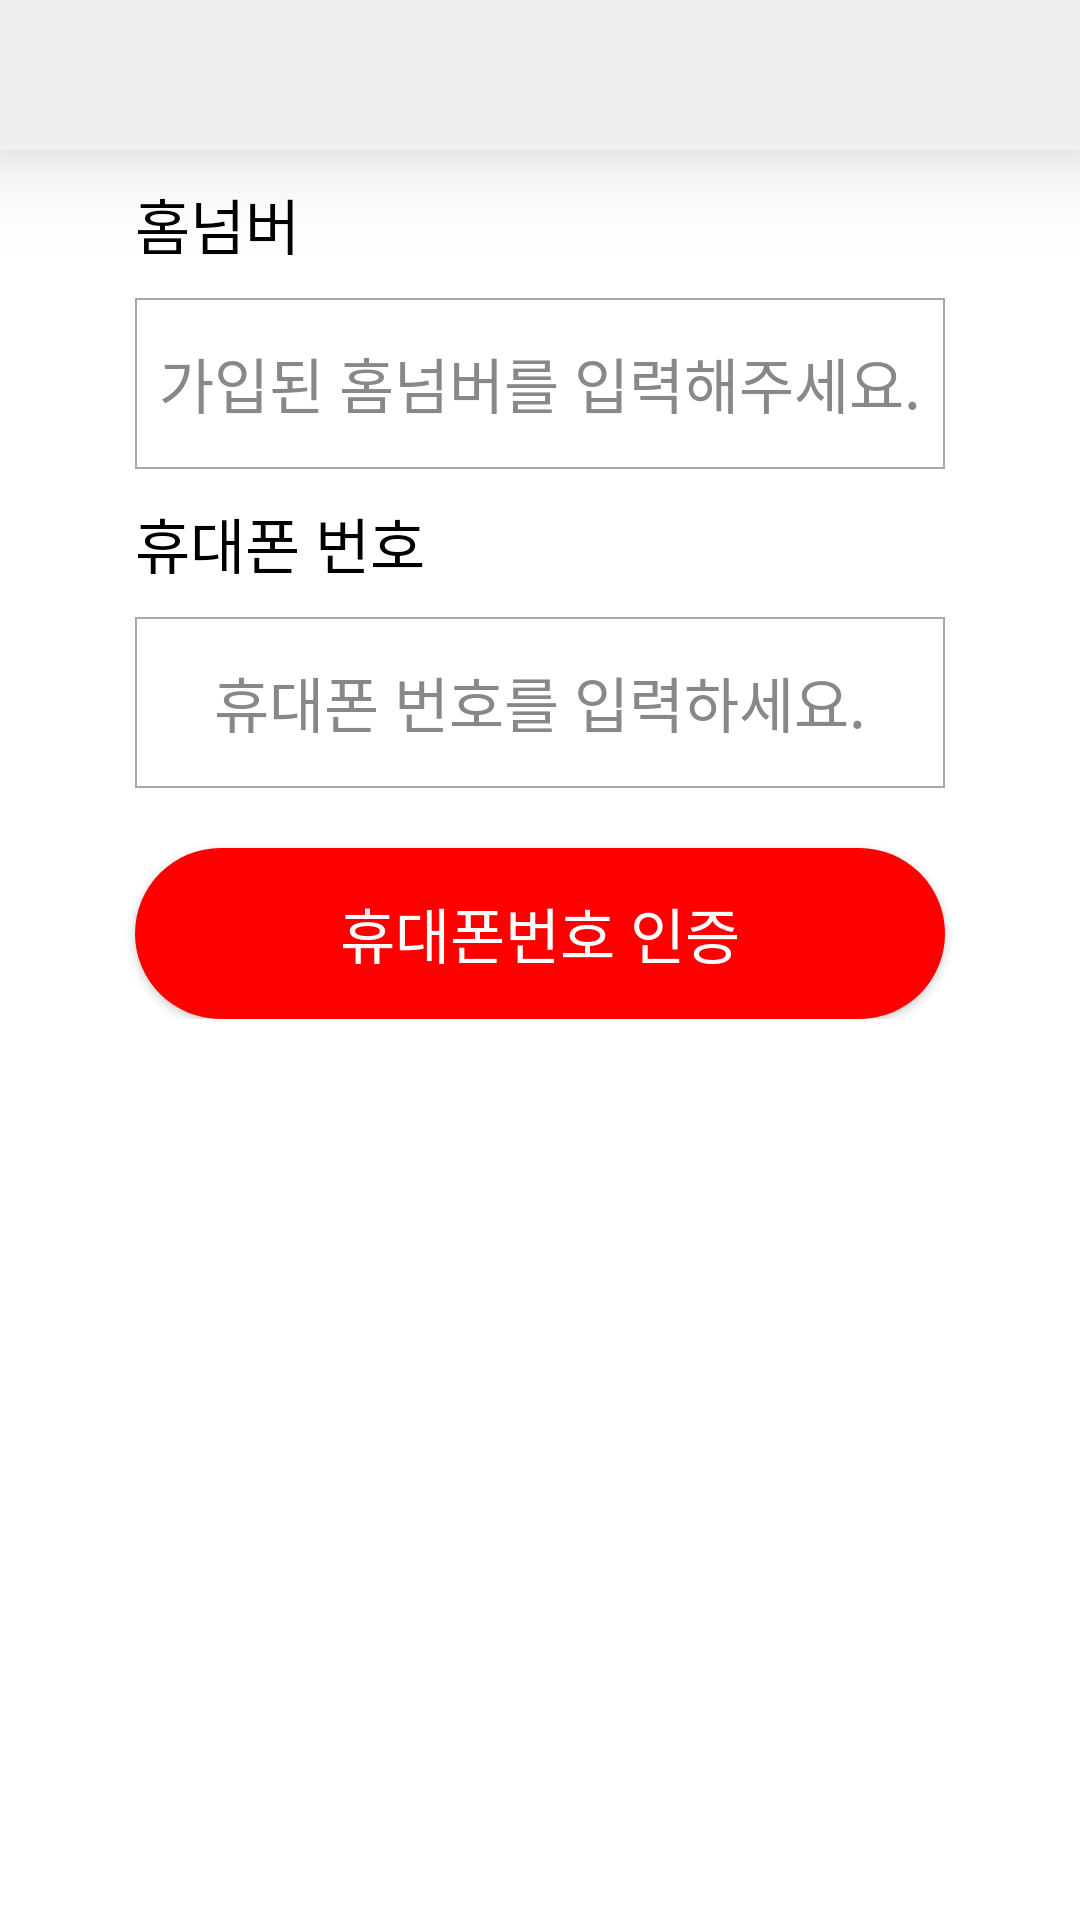

Produce the Android XML layout that renders to this screen, including the resource entries it uses.
<!-- AndroidManifest.xml: application theme AppTheme -->
<!-- res/layout/activity_pw_search.xml -->
<layout
    xmlns:android="http://schemas.android.com/apk/res/android"
    xmlns:app="http://schemas.android.com/apk/res-auto"
    xmlns:tools="http://schemas.android.com/tools"
    tools:context=".activity.simpleactivity.UserPWSearchActivity">

    <data>

        <variable
            name="activity"
            type="com.homenumber.print_2.activity.simpleactivity.UserPWSearchActivity" />
    </data>

    
    <LinearLayout
        android:layout_width="match_parent"
        android:layout_height="match_parent"
        android:background="@color/C_FFFFFF"
        android:orientation="vertical">

        
        <RelativeLayout
            android:id="@+id/layout_header"
            android:layout_width="match_parent"
            android:layout_height="50dp"
            android:background="@color/C_EFEFEF"
            android:elevation="20dp">

            
            <androidx.appcompat.widget.AppCompatImageView
                android:id="@+id/iv_back"
                android:layout_width="40dp"
                android:layout_height="match_parent"
                android:background="?attr/selectableItemBackground"
                android:clickable="true"
                android:focusable="true"
                android:onClick="@{() -> activity.workFinish()}"
                android:paddingStart="10dp"
                android:paddingEnd="10dp"
                android:src="@drawable/ic_keyboard_backspace_black_24dp" />
        </RelativeLayout>

        
        <LinearLayout
            android:id="@+id/layout_first"
            android:layout_width="match_parent"
            android:layout_height="wrap_content"
            android:orientation="vertical"
            android:visibility="visible">

            
            <LinearLayout
                android:layout_width="match_parent"
                android:layout_height="wrap_content"
                android:gravity="center|start"
                android:orientation="vertical">

                
                <androidx.appcompat.widget.AppCompatTextView
                    android:layout_width="wrap_content"
                    android:layout_height="wrap_content"
                    android:layout_marginTop="10dp"
                    android:layout_marginBottom="10dp"
                    android:layout_marginStart="45dp"
                    android:gravity="center"
                    android:text="홈넘버"
                    android:textColor="@color/C_000000"
                    android:textSize="20dp"

                    app:fontPath="fonts/homenumber.ttf.mp3" />

                
                <androidx.appcompat.widget.AppCompatEditText
                    android:id="@+id/et_hn"
                    android:layout_width="match_parent"
                    android:layout_height="57dp"
                    android:layout_marginStart="45dp"
                    android:layout_marginEnd="45dp"
                    android:background="@drawable/drawable_customers_join_edit_box"
                    android:gravity="center"
                    android:hint="가입된 홈넘버를 입력해주세요."
                    android:inputType="number"
                    android:textColor="@color/C_000000"
                    android:textColorHint="@color/C_888888"
                    android:textSize="20dp"
                    app:fontPath="fonts/homenumber.ttf.mp3" />
                
                <androidx.appcompat.widget.AppCompatTextView
                    android:layout_width="wrap_content"
                    android:layout_height="wrap_content"
                    android:layout_marginTop="10dp"
                    android:layout_marginStart="45dp"
                    android:layout_marginBottom="10dp"
                    android:gravity="center"
                    android:text="@string/str_phone_number"
                    android:textColor="@color/C_000000"

                    android:textSize="20dp"

                    app:fontPath="fonts/homenumber.ttf.mp3" />

                
                <androidx.appcompat.widget.AppCompatEditText
                    android:id="@+id/et_id"
                    android:layout_width="match_parent"
                    android:layout_height="57dp"
                    android:layout_marginStart="45dp"
                    android:layout_marginEnd="45dp"
                    android:background="@drawable/drawable_customers_join_edit_box"
                    android:gravity="center"
                    android:hint="@string/msg_bottom_sheet_hint_phonenumber"
                    android:inputType="number"
                    android:textColor="@color/C_000000"
                    android:textColorHint="@color/C_888888"
                    android:textSize="20dp"
                    app:fontPath="fonts/homenumber.ttf.mp3" />


            </LinearLayout>

            
            <androidx.appcompat.widget.AppCompatButton
                android:id="@+id/btn_id_accept"
                android:layout_width="match_parent"
                android:layout_height="57dp"
                android:layout_marginStart="45dp"
                android:layout_marginTop="20dp"
                android:layout_marginEnd="45dp"
                android:background="@drawable/drawable_custom_button_round_on"
                android:elevation="10dp"
                android:letterSpacing="0"
                android:text="휴대폰번호 인증"
                android:textColor="#FFFFFF"
                android:textSize="20dp"
                android:onClick="@{() -> activity.requestIdAccept()}"

                app:fontPath="fonts/homenumber.ttf.mp3" />
        </LinearLayout>

        
        <LinearLayout
            android:id="@+id/layout_second"
            android:layout_width="match_parent"
            android:layout_height="wrap_content"
            android:orientation="vertical"
            android:visibility="gone">

            
            <LinearLayout
                android:layout_width="match_parent"
                android:layout_height="wrap_content"
                android:gravity="center|start"
                android:orientation="vertical">

                
                <androidx.appcompat.widget.AppCompatTextView
                    android:layout_width="wrap_content"
                    android:layout_height="wrap_content"
                    android:layout_marginTop="10dp"
                    android:layout_marginBottom="10dp"
                    android:layout_marginStart="45dp"
                    android:gravity="center"
                    android:text="변경할 비밀번호"
                    android:textColor="@color/C_000000"
                    android:textSize="20dp"

                    app:fontPath="fonts/homenumber.ttf.mp3" />

                
                <androidx.appcompat.widget.AppCompatEditText
                    android:id="@+id/et_pw"
                    android:layout_width="match_parent"
                    android:layout_height="57dp"
                    android:layout_marginStart="45dp"
                    android:layout_marginEnd="45dp"
                    android:background="@drawable/drawable_customers_join_edit_box"
                    android:gravity="center"
                    android:inputType="textPassword"
                    android:textColor="@color/C_000000"
                    android:textSize="20dp"
                    app:fontPath="fonts/homenumber.ttf.mp3" />
            </LinearLayout>

            
            <LinearLayout
                android:layout_width="match_parent"
                android:layout_height="wrap_content"
                android:gravity="center|start"
                android:orientation="vertical">

                
                <androidx.appcompat.widget.AppCompatTextView
                    android:layout_width="wrap_content"
                    android:layout_height="wrap_content"
                    android:layout_marginTop="10dp"
                    android:layout_marginBottom="10dp"
                    android:layout_marginStart="45dp"
                    android:gravity="center"
                    android:text="변경할 비밀번호 확인"
                    android:textColor="@color/C_000000"
                    android:textSize="20dp"

                    app:fontPath="fonts/homenumber.ttf.mp3" />

                
                <androidx.appcompat.widget.AppCompatEditText
                    android:id="@+id/et_pw_check"
                    android:layout_width="match_parent"
                    android:layout_height="57dp"
                    android:layout_marginStart="45dp"
                    android:layout_marginEnd="45dp"
                    android:background="@drawable/drawable_customers_join_edit_box"
                    android:gravity="center"
                    android:inputType="textPassword"
                    android:textColor="@color/C_000000"
                    android:textSize="20dp"
                    app:fontPath="fonts/homenumber.ttf.mp3" />
            </LinearLayout>

            
            <androidx.appcompat.widget.AppCompatButton
                android:id="@+id/btn_pw_chagne"
                android:layout_width="match_parent"
                android:layout_height="57dp"
                android:layout_marginStart="45dp"
                android:layout_marginTop="20dp"
                android:layout_marginEnd="45dp"
                android:background="@drawable/drawable_custom_button_round_on"
                android:elevation="10dp"
                android:letterSpacing="0"
                android:text="비밀번호 변경"
                android:textColor="#FFFFFF"
                android:textSize="20dp"
                android:onClick="@{() -> activity.workPWChange()}"

                app:fontPath="fonts/homenumber.ttf.mp3" />
        </LinearLayout>
    </LinearLayout>

</layout>
<!-- resources referenced by this layout -->
<resources>
  <color name="C_000000">#000000</color>
  <color name="C_888888">#888888</color>
  <color name="C_EFEFEF">#EFEFEF</color>
  <color name="C_FFFFFF">#FFFFFF</color>
  <!-- drawable drawable_custom_button_round_on (drawable) -->
  <?xml version="1.0" encoding="utf-8"?>
  <ripple
      xmlns:android="http://schemas.android.com/apk/res/android"
      android:color="#FFFFFF">
  
      <item android:id="@android:id/mask">
          <shape android:shape="rectangle">
              <solid android:color="#FFFFFF" />
              <corners android:radius="30dp" />
          </shape>
      </item>
  
      
      <item
          android:id="@android:id/background">
          <shape
              android:shape="rectangle">
  
              
              <solid android:color="#FF0000"/>
  
              
              <stroke android:width="0px" android:color="#000000"/>
  
              
              <corners android:radius="50dp"/>
  
              
              <padding android:left="0dp" android:right="0dp" android:top="0dp" android:bottom="0dp"/>
  
          </shape>
      </item>
  
  
  </ripple>
  <!-- drawable drawable_customers_join_edit_box (drawable) -->
  <?xml version="1.0" encoding="utf-8"?>
  <shape xmlns:android="http://schemas.android.com/apk/res/android">
  
      
      <solid android:color="@color/C_FFFFFF"/>
  
      
      <stroke android:width="0.5dp" android:color="@color/C_A5A9AC"/>
  
      
      <corners android:radius="0px"/>
  
      
      <padding android:left="0dp" android:right="0dp" android:top="0dp" android:bottom="0dp"/>
  
  </shape>
  <string name="msg_bottom_sheet_hint_phonenumber">휴대폰 번호를 입력하세요.</string>
  <string name="str_phone_number">휴대폰 번호</string>
  <style name="AppTheme" parent="Theme.MaterialComponents.Light.NoActionBar">
          <item name="colorPrimary">@color/C_000000</item>
          <item name="colorPrimaryDark">@color/colorPrimaryDark</item>
          <item name="colorAccent">@color/colorAccent</item>
          <item name="floatingActionButtonStyle">@style/Widget.App.FloatingActioButton</item>
  
      </style>
  <color name="C_A5A9AC">#A5A9AC</color>
  <color name="colorPrimaryDark">#00574B</color>
  <color name="colorAccent">#D81B60</color>
  <style name="Widget.App.FloatingActioButton" parent="Widget.MaterialComponents.FloatingActionButton">
          <item name="materialThemeOverlay">@style/ThemeOverlay.App.FloatingActionButton</item>
  
      </style>
  <style name="ThemeOverlay.App.FloatingActionButton" parent="">
          <item name="colorSecondary">@color/C_DA6C6B</item>
          <item name="colorOnSecondary">@color/C_FFFFFF</item>
          
  
      </style>
  <color name="C_DA6C6B">#DA6C6B</color>
</resources>
